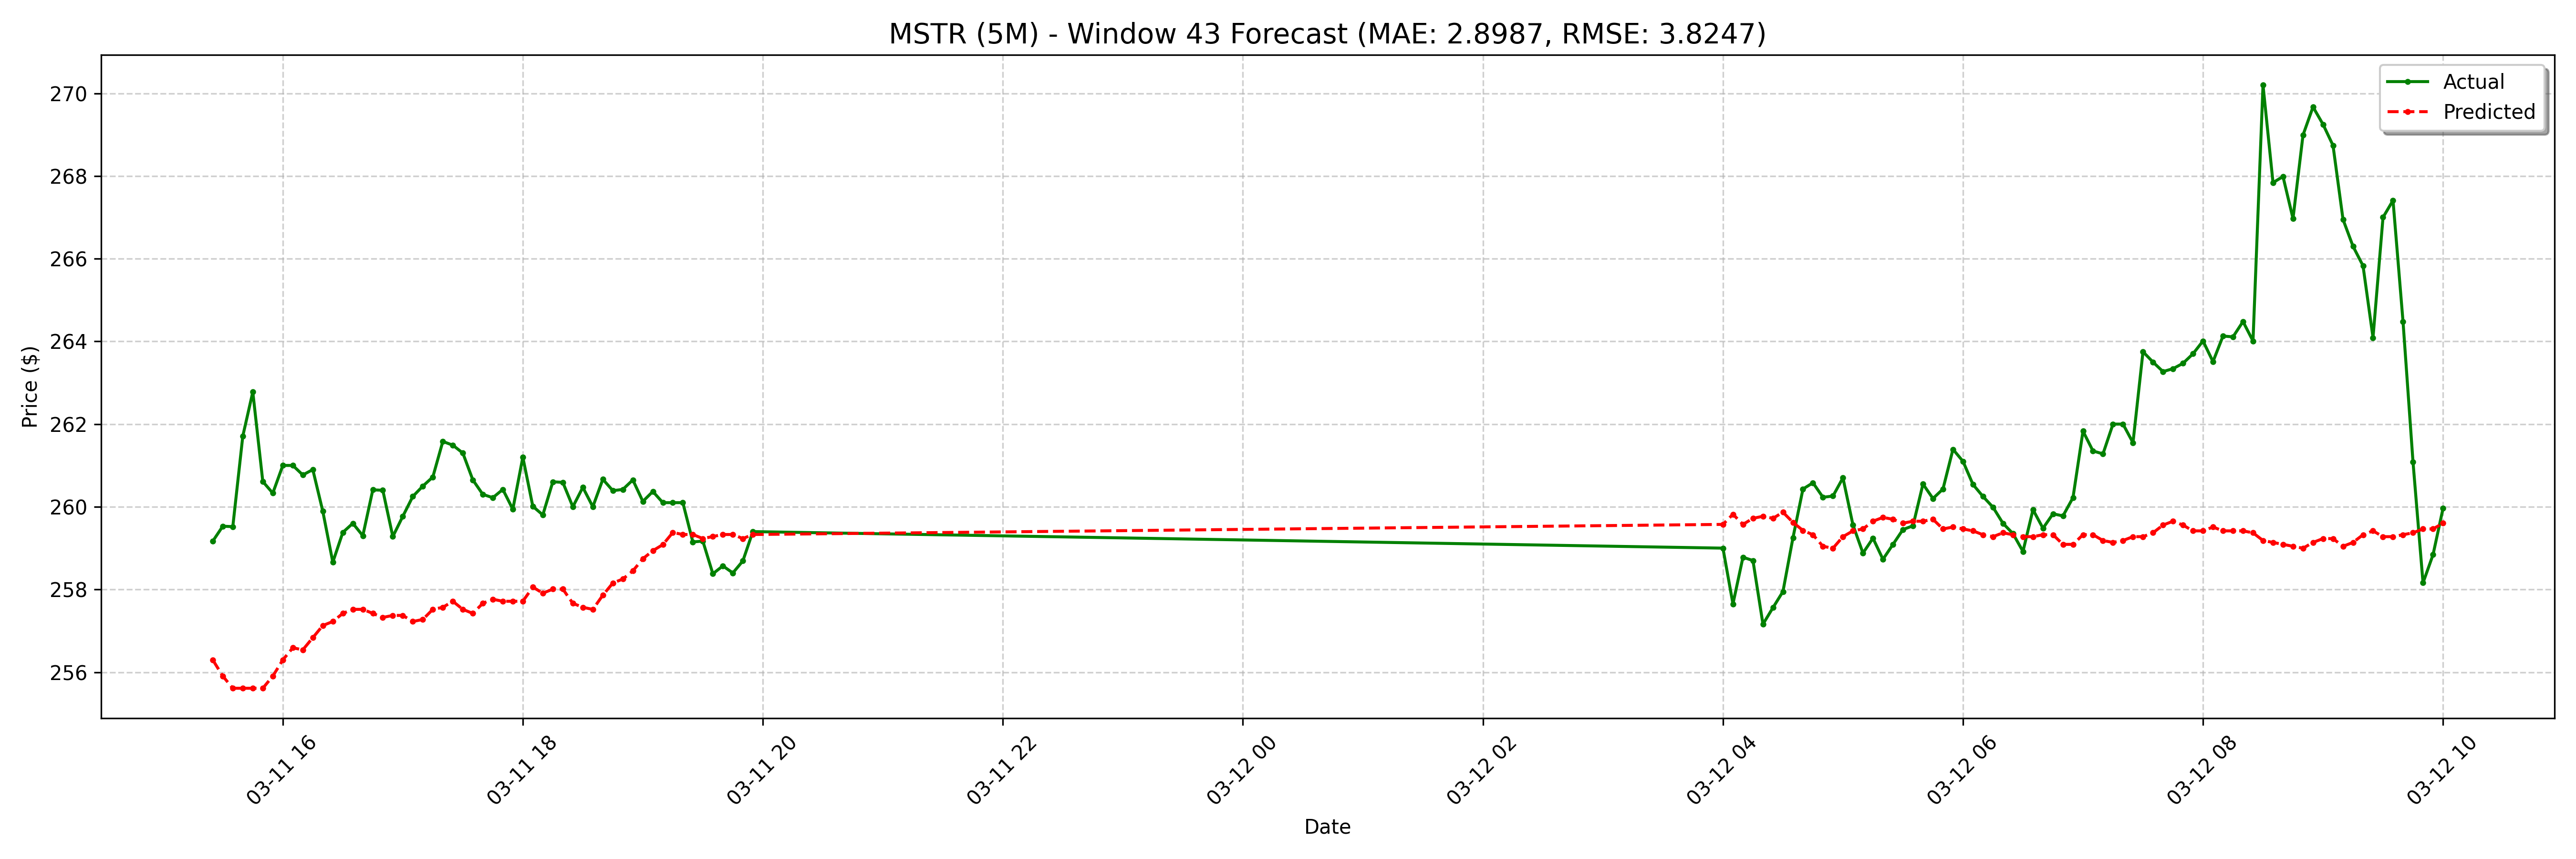

The table this chart was drawn from, first rows:
date, actual, forecast
2025-03-11 15:25:00-04:00, 259.2, 256.3
2025-03-11 15:30:00-04:00, 259.5, 255.9
2025-03-11 15:35:00-04:00, 259.5, 255.6
2025-03-11 15:40:00-04:00, 261.7, 255.6
2025-03-11 15:45:00-04:00, 262.8, 255.6
2025-03-11 15:50:00-04:00, 260.6, 255.6
2025-03-11 15:55:00-04:00, 260.3, 255.9
2025-03-11 16:00:00-04:00, 261.0, 256.3
2025-03-11 16:05:00-04:00, 261.0, 256.6
2025-03-11 16:10:00-04:00, 260.8, 256.5
2025-03-11 16:15:00-04:00, 260.9, 256.8
2025-03-11 16:20:00-04:00, 259.9, 257.1
2025-03-11 16:25:00-04:00, 258.7, 257.2
2025-03-11 16:30:00-04:00, 259.4, 257.4
2025-03-11 16:35:00-04:00, 259.6, 257.5
2025-03-11 16:40:00-04:00, 259.3, 257.5
2025-03-11 16:45:00-04:00, 260.4, 257.4
2025-03-11 16:50:00-04:00, 260.4, 257.3
2025-03-11 16:55:00-04:00, 259.3, 257.4
2025-03-11 17:00:00-04:00, 259.8, 257.4
2025-03-11 17:05:00-04:00, 260.2, 257.2
2025-03-11 17:10:00-04:00, 260.5, 257.3
2025-03-11 17:15:00-04:00, 260.7, 257.5
2025-03-11 17:20:00-04:00, 261.6, 257.6
2025-03-11 17:25:00-04:00, 261.5, 257.7
2025-03-11 17:30:00-04:00, 261.3, 257.5
2025-03-11 17:35:00-04:00, 260.6, 257.4
2025-03-11 17:40:00-04:00, 260.3, 257.7
2025-03-11 17:45:00-04:00, 260.2, 257.8
2025-03-11 17:50:00-04:00, 260.4, 257.7
2025-03-11 17:55:00-04:00, 259.9, 257.7
2025-03-11 18:00:00-04:00, 261.2, 257.7
2025-03-11 18:05:00-04:00, 260, 258.1
2025-03-11 18:10:00-04:00, 259.8, 257.9
2025-03-11 18:15:00-04:00, 260.6, 258
2025-03-11 18:20:00-04:00, 260.6, 258
2025-03-11 18:25:00-04:00, 260.0, 257.7
2025-03-11 18:30:00-04:00, 260.5, 257.6
2025-03-11 18:35:00-04:00, 260.0, 257.5
2025-03-11 18:40:00-04:00, 260.7, 257.9
2025-03-11 18:45:00-04:00, 260.4, 258.2
2025-03-11 18:50:00-04:00, 260.4, 258.3
2025-03-11 18:55:00-04:00, 260.6, 258.4
2025-03-11 19:00:00-04:00, 260.1, 258.7
2025-03-11 19:05:00-04:00, 260.4, 258.9
2025-03-11 19:10:00-04:00, 260.1, 259.1
2025-03-11 19:15:00-04:00, 260.1, 259.4
2025-03-11 19:20:00-04:00, 260.1, 259.3
2025-03-11 19:25:00-04:00, 259.1, 259.3
2025-03-11 19:30:00-04:00, 259.2, 259.2
2025-03-11 19:35:00-04:00, 258.4, 259.3
2025-03-11 19:40:00-04:00, 258.6, 259.3
2025-03-11 19:45:00-04:00, 258.4, 259.3
2025-03-11 19:50:00-04:00, 258.7, 259.2
2025-03-11 19:55:00-04:00, 259.4, 259.3
2025-03-12 04:00:00-04:00, 259.0, 259.6
2025-03-12 04:05:00-04:00, 257.6, 259.8
2025-03-12 04:10:00-04:00, 258.8, 259.6
2025-03-12 04:15:00-04:00, 258.7, 259.7
2025-03-12 04:20:00-04:00, 257.2, 259.8
... 68 more rows
